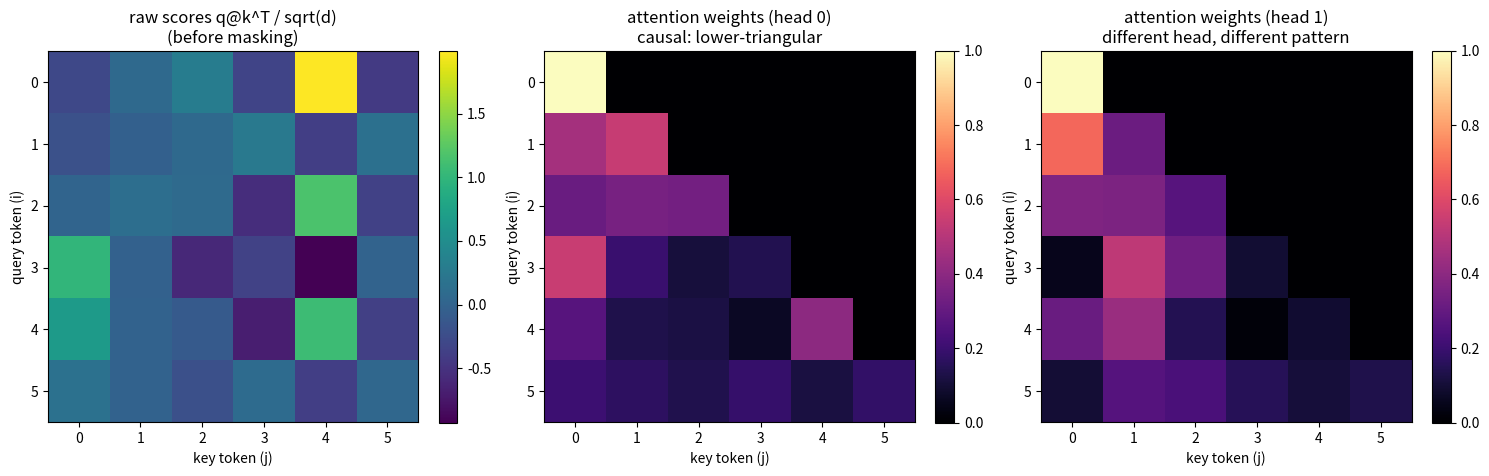

Write the Python code that produced this figure.
"""
STAGE 4 — SELF-ATTENTION (forward)
==================================

Source: `attention_forward()` in training.py

WHAT THIS STAGE DOES
--------------------
Attention is how each token gathers information from the OTHER tokens. Every
token asks a question (a "query"), every token advertises what it has (a "key"),
and carries content to share (a "value"). A token's output is a weighted average
of all values, where the weights come from how well its query matches each key.

THE Q / K / V PROJECTIONS
-------------------------
    q = h @ Wq      "what am I looking for?"
    k = h @ Wk      "what do I offer for matching?"
    v = h @ Wv      "what information do I carry?"
Each of Wq,Wk,Wv is (d_model, d_model), so q,k,v keep shape (batch, seq, d_model).

SPLITTING INTO HEADS
--------------------
d_model is sliced into n_heads independent sub-spaces of width head_dim, so the
model can attend to several kinds of relationships at once.
    reshape  (batch, seq, d_model) -> (batch, seq, n_heads, head_dim)
    transpose                       -> (batch, n_heads, seq, head_dim)
Now each head is its own little (seq, head_dim) attention problem.

SCORES, SCALING, MASK, SOFTMAX
------------------------------
    scores = q @ k^T            shape (batch, heads, seq, seq): every token vs every token
    scores /= sqrt(head_dim)    dot products grow with width; rescale so softmax isn't saturated
    causal mask                 set scores[i,j] = -1e9 for j>i so a token can't see the FUTURE
    probs = softmax(scores)     each row becomes attention weights summing to 1

GATHER VALUES AND PROJECT OUT
-----------------------------
    heads = probs @ v           weighted average of value vectors, (batch,heads,seq,head_dim)
    recombine heads             back to (batch, seq, d_model)
    out = combined @ Wo         final mix, (batch, seq, d_model)

WHERE IT GOES AFTERWARDS
------------------------
`out` is added to the residual stream (h = h + out). The `cache` tuple
(h, qh, kh, vh, probs, combined) is stored so the backward pass (stage 9) can
reuse these exact intermediate values instead of recomputing them.
"""

import numpy as np
import math
import matplotlib.pyplot as plt

def softmax(x):
    x = x - np.max(x, axis=-1, keepdims=True)
    e = np.exp(x)
    return e / np.sum(e, axis=-1, keepdims=True)

# toy dims
batch, seq, d_model = 1, 6, 8
n_heads, head_dim = 2, 4
rng = np.random.default_rng(1)

h  = rng.normal(0, 1, size=(batch, seq, d_model))
Wq = rng.normal(0, 1/math.sqrt(d_model), size=(d_model, d_model))
Wk = rng.normal(0, 1/math.sqrt(d_model), size=(d_model, d_model))
Wv = rng.normal(0, 1/math.sqrt(d_model), size=(d_model, d_model))
Wo = rng.normal(0, 1/math.sqrt(d_model), size=(d_model, d_model))

print("=" * 70)
print("SELF-ATTENTION SIMULATION")
print("=" * 70)
print(f"\nhidden state h: {h.shape}  (batch, seq, d_model)")

q = h @ Wq; k = h @ Wk; v = h @ Wv
print(f"q,k,v after projection: {q.shape}")

qh = q.reshape(batch, seq, n_heads, head_dim).transpose(0, 2, 1, 3)
kh = k.reshape(batch, seq, n_heads, head_dim).transpose(0, 2, 1, 3)
vh = v.reshape(batch, seq, n_heads, head_dim).transpose(0, 2, 1, 3)
print(f"split into heads: {qh.shape}  (batch, n_heads, seq, head_dim)")

scores = qh @ kh.transpose(0, 1, 3, 2)
print(f"scores = q @ k^T: {scores.shape}  (each token scored against every token)")
scores = scores / math.sqrt(head_dim)

future_mask = np.triu(np.ones((seq, seq), dtype=bool), k=1)
scores_masked = scores.copy()
scores_masked[:, :, future_mask] = -1e9
print("\ncausal mask applied: upper triangle (the future) set to -1e9")

probs = softmax(scores_masked)
print(f"attention probs: {probs.shape}, each row sums to 1")
print("\nhead 0 attention matrix (row i = how token i distributes attention):")
print(np.round(probs[0, 0], 3))
print("NOTE: it is lower-triangular — token 0 attends only to itself, etc.")

heads = probs @ vh
combined = heads.transpose(0, 2, 1, 3).reshape(batch, seq, d_model)
out = combined @ Wo
print(f"\nweighted values -> recombine -> Wo  =>  out {out.shape}")

# --- VISUALIZATION ---
fig, axes = plt.subplots(1, 3, figsize=(15, 4.5))

im0 = axes[0].imshow(scores[0, 0], cmap="viridis")
axes[0].set_title("raw scores q@k^T / sqrt(d)\n(before masking)")
axes[0].set_xlabel("key token (j)"); axes[0].set_ylabel("query token (i)")
plt.colorbar(im0, ax=axes[0], fraction=0.046)

masked_display = np.ma.masked_where(future_mask, probs[0, 0])
im1 = axes[1].imshow(probs[0, 0], cmap="magma", vmin=0, vmax=1)
axes[1].set_title("attention weights (head 0)\ncausal: lower-triangular")
axes[1].set_xlabel("key token (j)"); axes[1].set_ylabel("query token (i)")
plt.colorbar(im1, ax=axes[1], fraction=0.046)

im2 = axes[2].imshow(probs[0, 1], cmap="magma", vmin=0, vmax=1)
axes[2].set_title("attention weights (head 1)\ndifferent head, different pattern")
axes[2].set_xlabel("key token (j)"); axes[2].set_ylabel("query token (i)")
plt.colorbar(im2, ax=axes[2], fraction=0.046)

plt.tight_layout()
plt.show()
